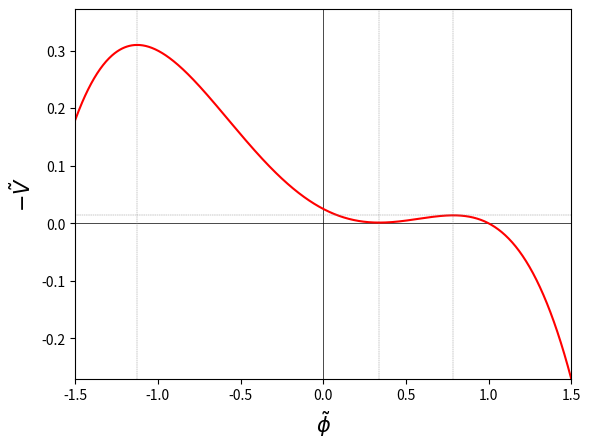
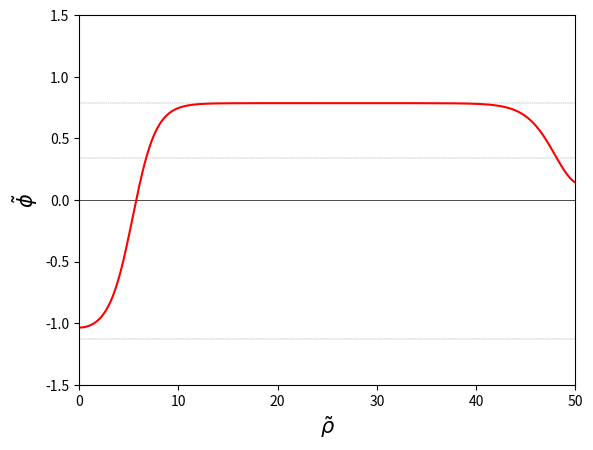
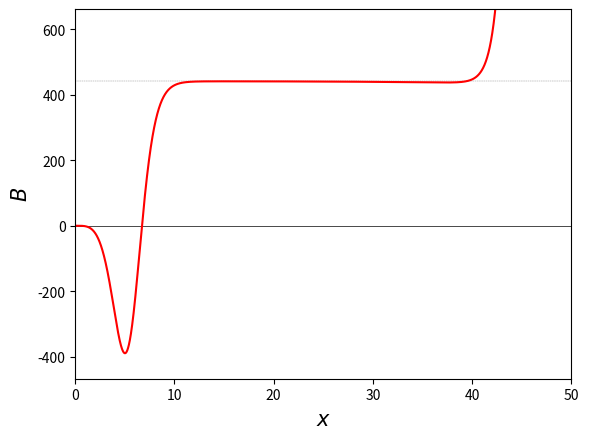
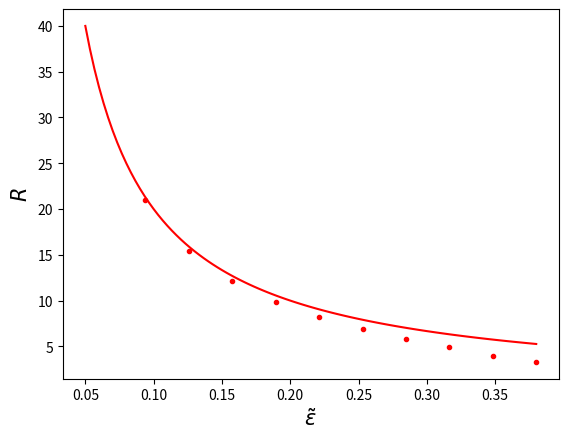
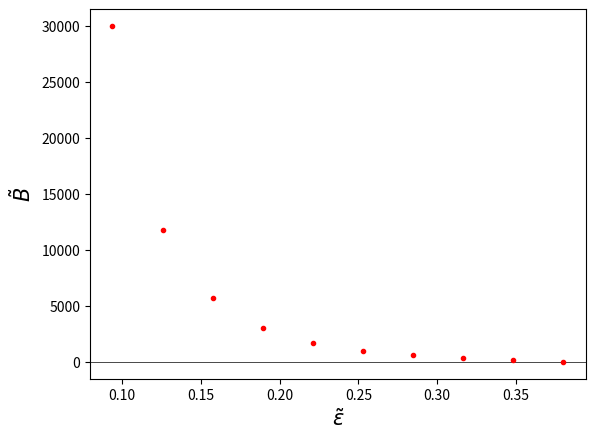

Here is the Python script that generated these plots, in order:
"""

All mathematical variables used are the "tilde-variables"
(e.g. V-tilde not V, phi-tilde not phi)

"""

import os
import numpy as np
import matplotlib.pylab as plt
from math import pi
from scipy.integrate import odeint
from scipy.optimize import fsolve
from scipy.signal import argrelextrema


# renaming the function 'fsolve' to 'getZeroAround' for clarity.
# Takes a function and an x coordinate, returns x0 closest to x such that f(x0) = 0.
def getZero(of, around, epsilon): return fsolve(of, around, epsilon)[0];

def V(phi, epsilon):
	""" Returns an array of V = V(phi, epsilon) in the range of phi. """
	return (1/8)*(phi**2 - 1)**2 + (epsilon/2)*(phi - 1)

def dV_dPhi(phi, epsilon):
	""" Returns dV/dPhi in the range of phi. """
	return (phi**3 - phi + epsilon) / 2

def ddPhi(initialConditions, rho, epsilon, potentialShift):
	""" Returns phi'' in the range of rho. """
	phi = initialConditions[0]
	dPhi = initialConditions[1]
	ddPhi = -(3/rho) * dPhi + dV_dPhi(phi, epsilon)
	dB = 2*(pi**2) * (rho**3) * ((1/2)*(dPhi**2) + (1/8)*(phi**2 - 1)**2 + (epsilon/2)*(phi - 1) + potentialShift)
	
	return dPhi, ddPhi, dB


def getConvergingPhi(rho, epsilon):
	""" Determine initial phi that makes phi converge to a local maximum
		in potential V using binary search and the shooting method """

	def isPhiDivergent():
		phi = solution[:, 0]

		return max(phi) > 2 or min(phi) < -2

	def isPhiOscillatory():
		phi = solution[:, 0]

		for i in range(len(phi)-1):
			if phi[i] > phi[i+1]:
				return True

		return False

	# set lower & upper bounds of phi0
	minPhi0 = getZero(of=dV_dPhi, around=-1, epsilon=epsilon)
	maxPhi0 = getZero(of=dV_dPhi, around=0, epsilon=epsilon)
	middlePhi0 = (minPhi0 + maxPhi0) / 2

	# calculate potential shift to make V(phi-) = 0
	falseVacuumIndex = argrelextrema(V(rho, epsilon), np.less)[0][0]
	potentialShift = -1 * V(rho, epsilon)[falseVacuumIndex]

	# print(argrelextrema(V(rho, epsilon), np.less))
	# print(potentialShift)

	# odeint returns [[phi0, dPhi0, B0], [phi1, dPhi1, B1], ...]
	solution = odeint(ddPhi, [middlePhi0, 0, 0], rho, args=(epsilon, potentialShift))

	# binary search for finding phi0
	for i in range(100):

		if isPhiDivergent():
			minPhi0 = middlePhi0

		elif isPhiOscillatory():
			maxPhi0 = middlePhi0

		middlePhi0 = (minPhi0 + maxPhi0) / 2
		solution = odeint(ddPhi, [middlePhi0, 0, 0], rho, args=(epsilon, potentialShift))

		# print("\n\n\n\n\n")

	# return phi0, phi, dPhi and B
	return middlePhi0, solution[:, 0], solution[:, 1], solution[:, 2]

def getConvergingB(rho, B):
	""" Finds and returns a value B converges to by comparing local sum-squared-
		errors. Based on the assumption that the true converging point would have
		the smallest SSE around the point.

		The name of this function is misleading since this function 'getConvergingB'
		does something different to 'getConvergingPhi'. Let me know any better name """

	windowLength = int(len(rho) / 10)
	arrSSE = [] # array to save sum squared errors

	# slide the window along rho and calculate SSE of B in each window
	for i in range(len(B) - windowLength + 1):
		localValues = B[i : i+windowLength]
		avg = sum(localValues) / windowLength

		sse = np.sum((localValues[:] - avg) ** 2)
		arrSSE.append(sse)

	# find the index of lowest SSE and return B at that point
	return B[np.argmin(arrSSE) + int(windowLength/2)]


def plotAndSavePotential(epsilon):
	x = np.linspace(-1.5, 1.5, 1000)
	y = -V(x, epsilon)

	plt.clf()
	plt.axhline(y=0, color='black', linewidth=0.5)
	plt.axvline(x=0, color='black', linewidth=0.5)
	plt.axvline(x=getZero(of=dV_dPhi, around=-1, epsilon=epsilon), color='grey', linewidth=0.3, linestyle='--')
	plt.axvline(x=getZero(of=dV_dPhi, around=0, epsilon=epsilon), color='grey', linewidth=0.3, linestyle='--')
	plt.axvline(x=getZero(of=dV_dPhi, around=1, epsilon=epsilon), color='grey', linewidth=0.3, linestyle='--')
	plt.plot(x, y, color='red')

	rho = np.linspace(1e-9, 50, 10000)
	falseVacuum = -1 * V(rho, epsilon)[argrelextrema(V(rho, epsilon), np.less)[0][0]]
	plt.axhline(y=falseVacuum, color='grey', linewidth=0.3, linestyle='--')

	plt.axis([min(x), max(x), min(y), 1.2*max(y)])
	plt.xlabel(r'$\~{\phi}$', fontsize=15)
	plt.ylabel(r'$-\~V$', fontsize=15)

	plt.savefig('v_vs_phi.png', format='png', dpi=350)

def plotAndSavePhi(x, y, epsilon):
	plt.clf()
	plt.axhline(y=0, color='black', linewidth=0.5)
	plt.axhline(y=getZero(of=dV_dPhi, around=1, epsilon=epsilon), color='grey', linewidth=0.3, linestyle='--')
	plt.axhline(y=getZero(of=dV_dPhi, around=0, epsilon=epsilon), color='grey', linewidth=0.3, linestyle='--')
	plt.axhline(y=getZero(of=dV_dPhi, around=-1, epsilon=epsilon), color='grey', linewidth=0.3, linestyle='--')
	plt.plot(x, y, color='red')

	plt.axis([0, max(x), -1.5, 1.5])
	plt.xlabel(r'$\~{\rho}$', fontsize=15)
	plt.ylabel(r'$\~{\phi}$', fontsize=15)

	plt.savefig('phi_vs_rho.png', format='png', dpi=350)

def plotAndSaveR(x, y):
	plt.clf()
	plt.plot(x, y, color='red', linestyle='', marker='o', markersize=3)

	# plt.axis([0, 0.46, 0, 1.2*max(y)])
	plt.xlabel(r'$\~{\epsilon}$', fontsize=15)
	plt.ylabel(r'$R$', fontsize=15)

	x = np.linspace(0.05, 0.38, 100)
	y = 2 / x
	plt.plot(x, y, color='red', linestyle='-')

	plt.savefig('r_vs_epsilon.png', format='png', dpi=350)

def plotAndSaveB(x, y):
	plt.clf()
	plt.axhline(y=0, color='black', linewidth=0.5)
	plt.axhline(y=getConvergingB(x, y), color='grey', linewidth=0.3, linestyle='--')
	plt.plot(x, y, color='red', linestyle='-')

	plt.axis([0, max(x), 1.2*min(y), 1.5*getConvergingB(x, y)])
	plt.xlabel(r'$x$', fontsize=15)
	plt.ylabel(r'$B$', fontsize=15)

	plt.savefig('b_vs_x.png', format='png', dpi=350)
	
def plotAndSaveBX(x, y):
	plt.clf()
	plt.axhline(y=0, color='black', linewidth=0.5)
	plt.plot(x, y, color='red', linestyle='', marker='o', markersize=3)

	# plt.axis([0, 0.46, , 1.2*max(y)])
	plt.xlabel(r'$\~{\epsilon}$', fontsize=15)
	plt.ylabel(r'$\~{B}$', fontsize=15)

	# x = np.linspace(0.05, 0.38, 100)
	# y = 27 * (pi**2) * (2/3)**4 / (2 * x**3)
	# plt.plot(x, y, color='red', linestyle='-')

	# x = np.linspace(0.05, 0.38, 100)
	# y = 27 * (pi**2) * (1/3)**4 / (2 * x**3)
	# plt.plot(x, y, color='black', linestyle='-')

	plt.savefig('b_vs_epsilon.png', format='png', dpi=350)


def solveForSingleEpsilon():
	""" Solves the bubble equation to get phi0 and phi for a given epsilon.
		Also generates and saves phi-rho and V-phi plots. """

	# initialise varibles
	epsilon = 0.3 # works in the range [0.094, 0.38]
	rho = np.linspace(1e-9, 50, 10000)

	# solve ODE
	phi0, phi, dPhi, B = getConvergingPhi(rho, epsilon)

	# print results
	plotAndSavePotential(epsilon)
	plotAndSavePhi(rho, phi, epsilon)
	plotAndSaveB(rho, B)

	print("-" * 30)
	print("For epsilon = {0:f}, phi_initial = {1:f}".format(epsilon, phi0))
	print("(figures saved in {0:s})".format(os.getcwd()))
	print("-" * 30)

def solveForEpsilonArray():
	""" Solves the bubble equation for a given range of epsilon.
		Also generates and saves an R-versus-epsilon plot. """

	# initialise variables
	arrR = []
	arrB = []
	arrEpsilon = np.linspace(0.094, 0.38, 10)
	rho = np.linspace(1e-9, 50, 1000)

	# find and save the nucleation point for each epsilon
	for epsilon in arrEpsilon:
		phi0, phi, dPhi, B = getConvergingPhi(rho, epsilon)

		# Nucleation point if dPhi is max. Only look T the first half of phi to
		# ignore computational errors, which normally appears in the later half.
		maxIndex = 0

		for i in range(int(len(dPhi)/2)):
			if dPhi[i] > dPhi[maxIndex]:
				maxIndex = i

		arrR.append(rho[maxIndex])
		arrB.append(getConvergingB(rho, B))

		# print progress because it is slow
		print("{0:1.0f}%".format(100 * (epsilon-0.094)/(0.38-0.094)))

	# plot R-epsilon and save as a file
	plotAndSaveR(arrEpsilon, arrR)
	plotAndSaveBX(arrEpsilon, arrB)


def main():
	solveForSingleEpsilon()
	solveForEpsilonArray()

if __name__ == "__main__":
	main()
